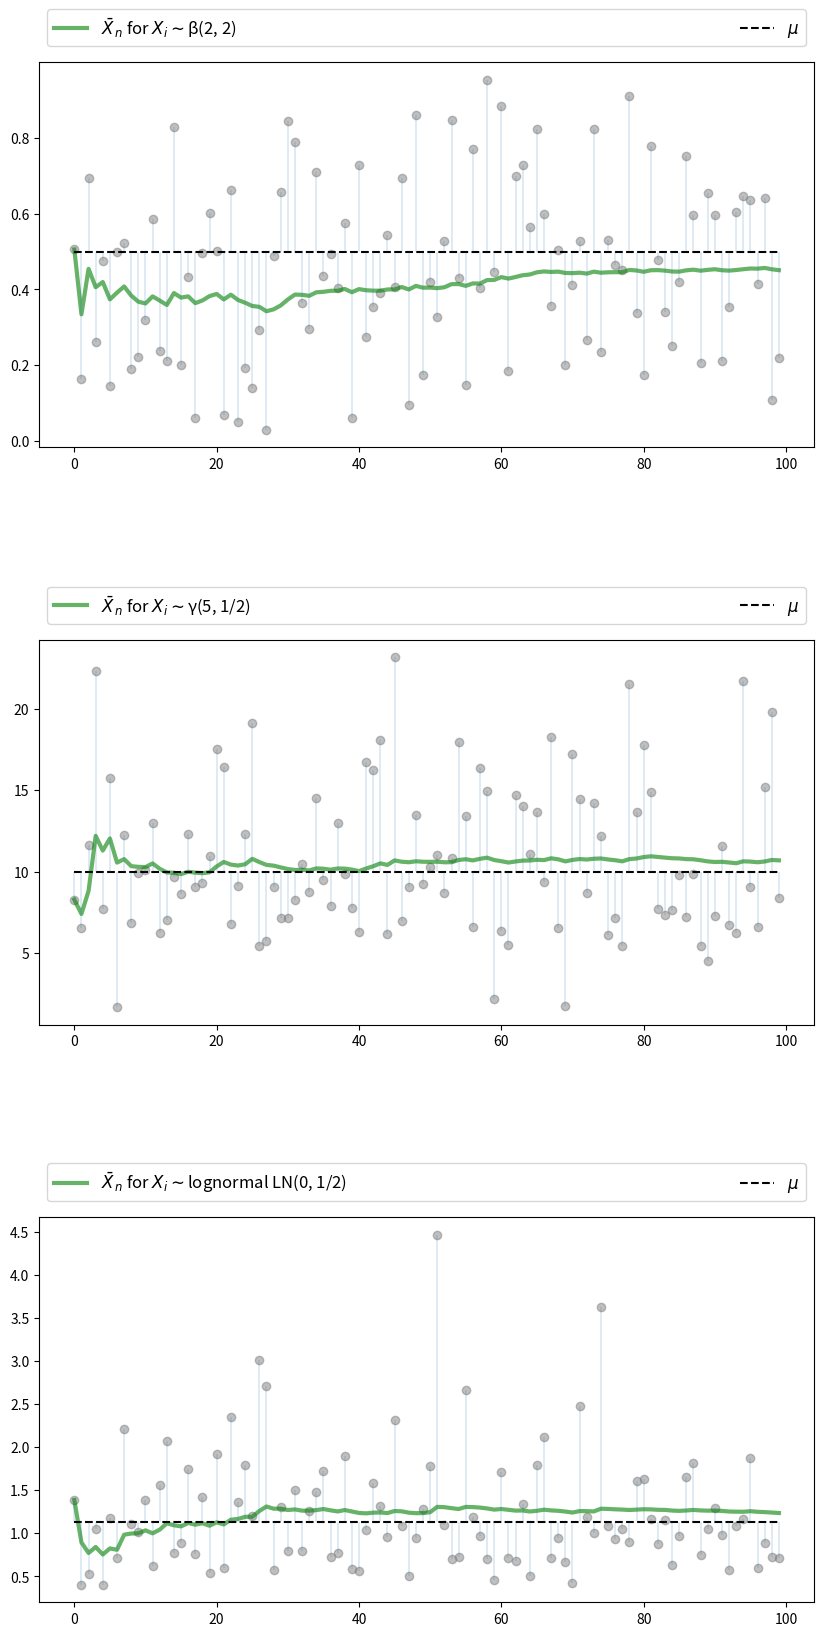
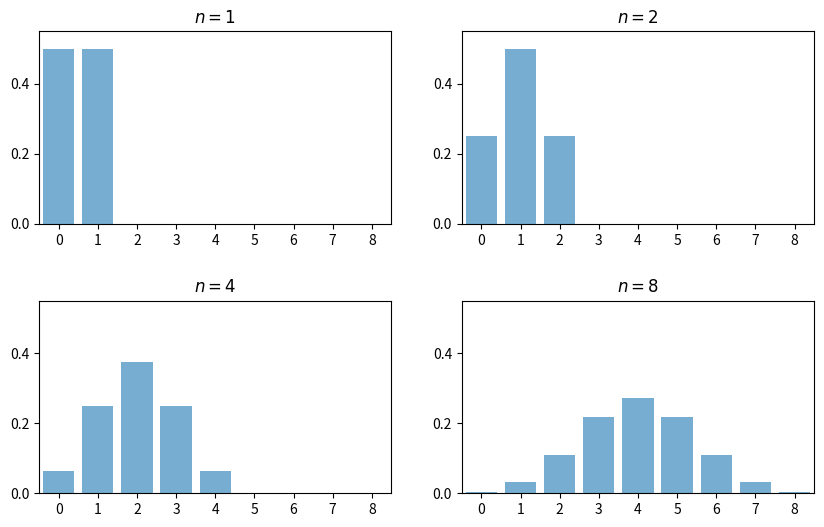
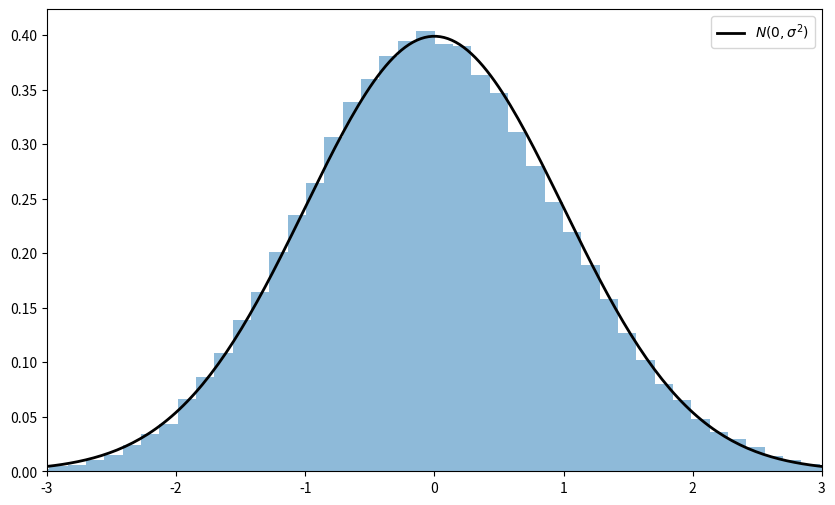

Source code (Python) for these figures, in order: (Note: this script raises an exception after producing the figures.)
import random
import numpy as np
import matplotlib.pyplot as plt
%matplotlib inline
from scipy.stats import t, beta, lognorm, expon, gamma, uniform, cauchy
from scipy.stats import gaussian_kde, poisson, binom, norm, chi2
from mpl_toolkits.mplot3d import Axes3D
from matplotlib.collections import PolyCollection
from scipy.linalg import inv, sqrtm

n = 100

# Arbitrary collection of distributions
distributions = {"student's t with 10 degrees of freedom": t(10),
                 "β(2, 2)": beta(2, 2),
                 "lognormal LN(0, 1/2)": lognorm(0.5),
                 "γ(5, 1/2)": gamma(5, scale=2),
                 "poisson(4)": poisson(4),
                 "exponential with λ = 1": expon(1)}

# Create a figure and some axes
num_plots = 3
fig, axes = plt.subplots(num_plots, 1, figsize=(10, 20))

# Set some plotting parameters to improve layout
bbox = (0., 1.02, 1., .102)
legend_args = {'ncol': 2,
               'bbox_to_anchor': bbox,
               'loc': 3,
               'mode': 'expand'}
plt.subplots_adjust(hspace=0.5)

for ax in axes:
    # Choose a randomly selected distribution
    name = random.choice(list(distributions.keys()))
    distribution = distributions.pop(name)

    # Generate n draws from the distribution
    data = distribution.rvs(n)

    # Compute sample mean at each n
    sample_mean = np.empty(n)
    for i in range(n):
        sample_mean[i] = np.mean(data[:i+1])

    # Plot
    ax.plot(list(range(n)), data, 'o', color='grey', alpha=0.5)
    axlabel = '$\\bar X_n$ for $X_i \sim$' + name
    ax.plot(list(range(n)), sample_mean, 'g-', lw=3, alpha=0.6, label=axlabel)
    m = distribution.mean()
    ax.plot(list(range(n)), [m] * n, 'k--', lw=1.5, label='$\mu$')
    ax.vlines(list(range(n)), m, data, lw=0.2)
    ax.legend(**legend_args, fontsize=12)

plt.show()

fig, axes = plt.subplots(2, 2, figsize=(10, 6))
plt.subplots_adjust(hspace=0.4)
axes = axes.flatten()
ns = [1, 2, 4, 8]
dom = list(range(9))

for ax, n in zip(axes, ns):
    b = binom(n, 0.5)
    ax.bar(dom, b.pmf(dom), alpha=0.6, align='center')
    ax.set(xlim=(-0.5, 8.5), ylim=(0, 0.55),
           xticks=list(range(9)), yticks=(0, 0.2, 0.4),
           title=f'$n = {n}$')

plt.show()

# Set parameters
n = 250                  # Choice of n
k = 100000               # Number of draws of Y_n
distribution = expon(2)  # Exponential distribution, λ = 1/2
μ, s = distribution.mean(), distribution.std()

# Draw underlying RVs. Each row contains a draw of X_1,..,X_n
data = distribution.rvs((k, n))
# Compute mean of each row, producing k draws of \bar X_n
sample_means = data.mean(axis=1)
# Generate observations of Y_n
Y = np.sqrt(n) * (sample_means - μ)

# Plot
fig, ax = plt.subplots(figsize=(10, 6))
xmin, xmax = -3 * s, 3 * s
ax.set_xlim(xmin, xmax)
ax.hist(Y, bins=60, alpha=0.5, density=True)
xgrid = np.linspace(xmin, xmax, 200)
ax.plot(xgrid, norm.pdf(xgrid, scale=s), 'k-', lw=2, label='$N(0, \sigma^2)$')
ax.legend()

plt.show()

beta_dist = beta(2, 2)

def gen_x_draws(k):
    """
    Returns a flat array containing k independent draws from the
    distribution of X, the underlying random variable.  This distribution
    is itself a convex combination of three beta distributions.
    """
    bdraws = beta_dist.rvs((3, k))
    # Transform rows, so each represents a different distribution
    bdraws[0, :] -= 0.5
    bdraws[1, :] += 0.6
    bdraws[2, :] -= 1.1
    # Set X[i] = bdraws[j, i], where j is a random draw from {0, 1, 2}
    js = np.random.randint(0, 2, size=k)
    X = bdraws[js, np.arange(k)]
    # Rescale, so that the random variable is zero mean
    m, sigma = X.mean(), X.std()
    return (X - m) / sigma

nmax = 5
reps = 100000
ns = list(range(1, nmax + 1))

# Form a matrix Z such that each column is reps independent draws of X
Z = np.empty((reps, nmax))
for i in range(nmax):
    Z[:, i] = gen_x_draws(reps)
# Take cumulative sum across columns
S = Z.cumsum(axis=1)
# Multiply j-th column by sqrt j
Y = (1 / np.sqrt(ns)) * S

# Plot
fig = plt.figure(figsize = (10, 6))
ax = fig.gca(projection='3d')

a, b = -3, 3
gs = 100
xs = np.linspace(a, b, gs)

# Build verts
greys = np.linspace(0.3, 0.7, nmax)
verts = []
for n in ns:
    density = gaussian_kde(Y[:, n-1])
    ys = density(xs)
    verts.append(list(zip(xs, ys)))

poly = PolyCollection(verts, facecolors=[str(g) for g in greys])
poly.set_alpha(0.85)
ax.add_collection3d(poly, zs=ns, zdir='x')

ax.set(xlim3d=(1, nmax), xticks=(ns), ylabel='$Y_n$', zlabel='$p(y_n)$',
       xlabel=("n"), yticks=((-3, 0, 3)), ylim3d=(a, b),
       zlim3d=(0, 0.4), zticks=((0.2, 0.4)))
ax.invert_xaxis()
# Rotates the plot 30 deg on z axis and 45 deg on x axis
ax.view_init(30, 45)
plt.show()

"""
Illustrates the delta method, a consequence of the central limit theorem.
"""

# Set parameters
n = 250
replications = 100000
distribution = uniform(loc=0, scale=(np.pi / 2))
μ, s = distribution.mean(), distribution.std()

g = np.sin
g_prime = np.cos

# Generate obs of sqrt{n} (g(X_n) - g(μ))
data = distribution.rvs((replications, n))
sample_means = data.mean(axis=1)  # Compute mean of each row
error_obs = np.sqrt(n) * (g(sample_means) - g(μ))

# Plot
asymptotic_sd = g_prime(μ) * s
fig, ax = plt.subplots(figsize=(10, 6))
xmin = -3 * g_prime(μ) * s
xmax = -xmin
ax.set_xlim(xmin, xmax)
ax.hist(error_obs, bins=60, alpha=0.5, density=True)
xgrid = np.linspace(xmin, xmax, 200)
lb = "$N(0, g'(\mu)^2  \sigma^2)$"
ax.plot(xgrid, norm.pdf(xgrid, scale=asymptotic_sd), 'k-', lw=2, label=lb)
ax.legend()
plt.show()

# Set parameters
n = 250
replications = 50000
dw = uniform(loc=-1, scale=2)  # Uniform(-1, 1)
du = uniform(loc=-2, scale=4)  # Uniform(-2, 2)
sw, su = dw.std(), du.std()
vw, vu = sw**2, su**2
Σ = ((vw, vw), (vw, vw + vu))
Σ = np.array(Σ)

# Compute Σ^{-1/2}
Q = inv(sqrtm(Σ))

# Generate observations of the normalized sample mean
error_obs = np.empty((2, replications))
for i in range(replications):
    # Generate one sequence of bivariate shocks
    X = np.empty((2, n))
    W = dw.rvs(n)
    U = du.rvs(n)
    # Construct the n observations of the random vector
    X[0, :] = W
    X[1, :] = W + U
    # Construct the i-th observation of Y_n
    error_obs[:, i] = np.sqrt(n) * X.mean(axis=1)

# Premultiply by Q and then take the squared norm
temp = Q @ error_obs
chisq_obs = np.sum(temp**2, axis=0)

# Plot
fig, ax = plt.subplots(figsize=(10, 6))
xmax = 8
ax.set_xlim(0, xmax)
xgrid = np.linspace(0, xmax, 200)
lb = "Chi-squared with 2 degrees of freedom"
ax.plot(xgrid, chi2.pdf(xgrid, 2), 'k-', lw=2, label=lb)
ax.legend()
ax.hist(chisq_obs, bins=50, density=True)
plt.show()